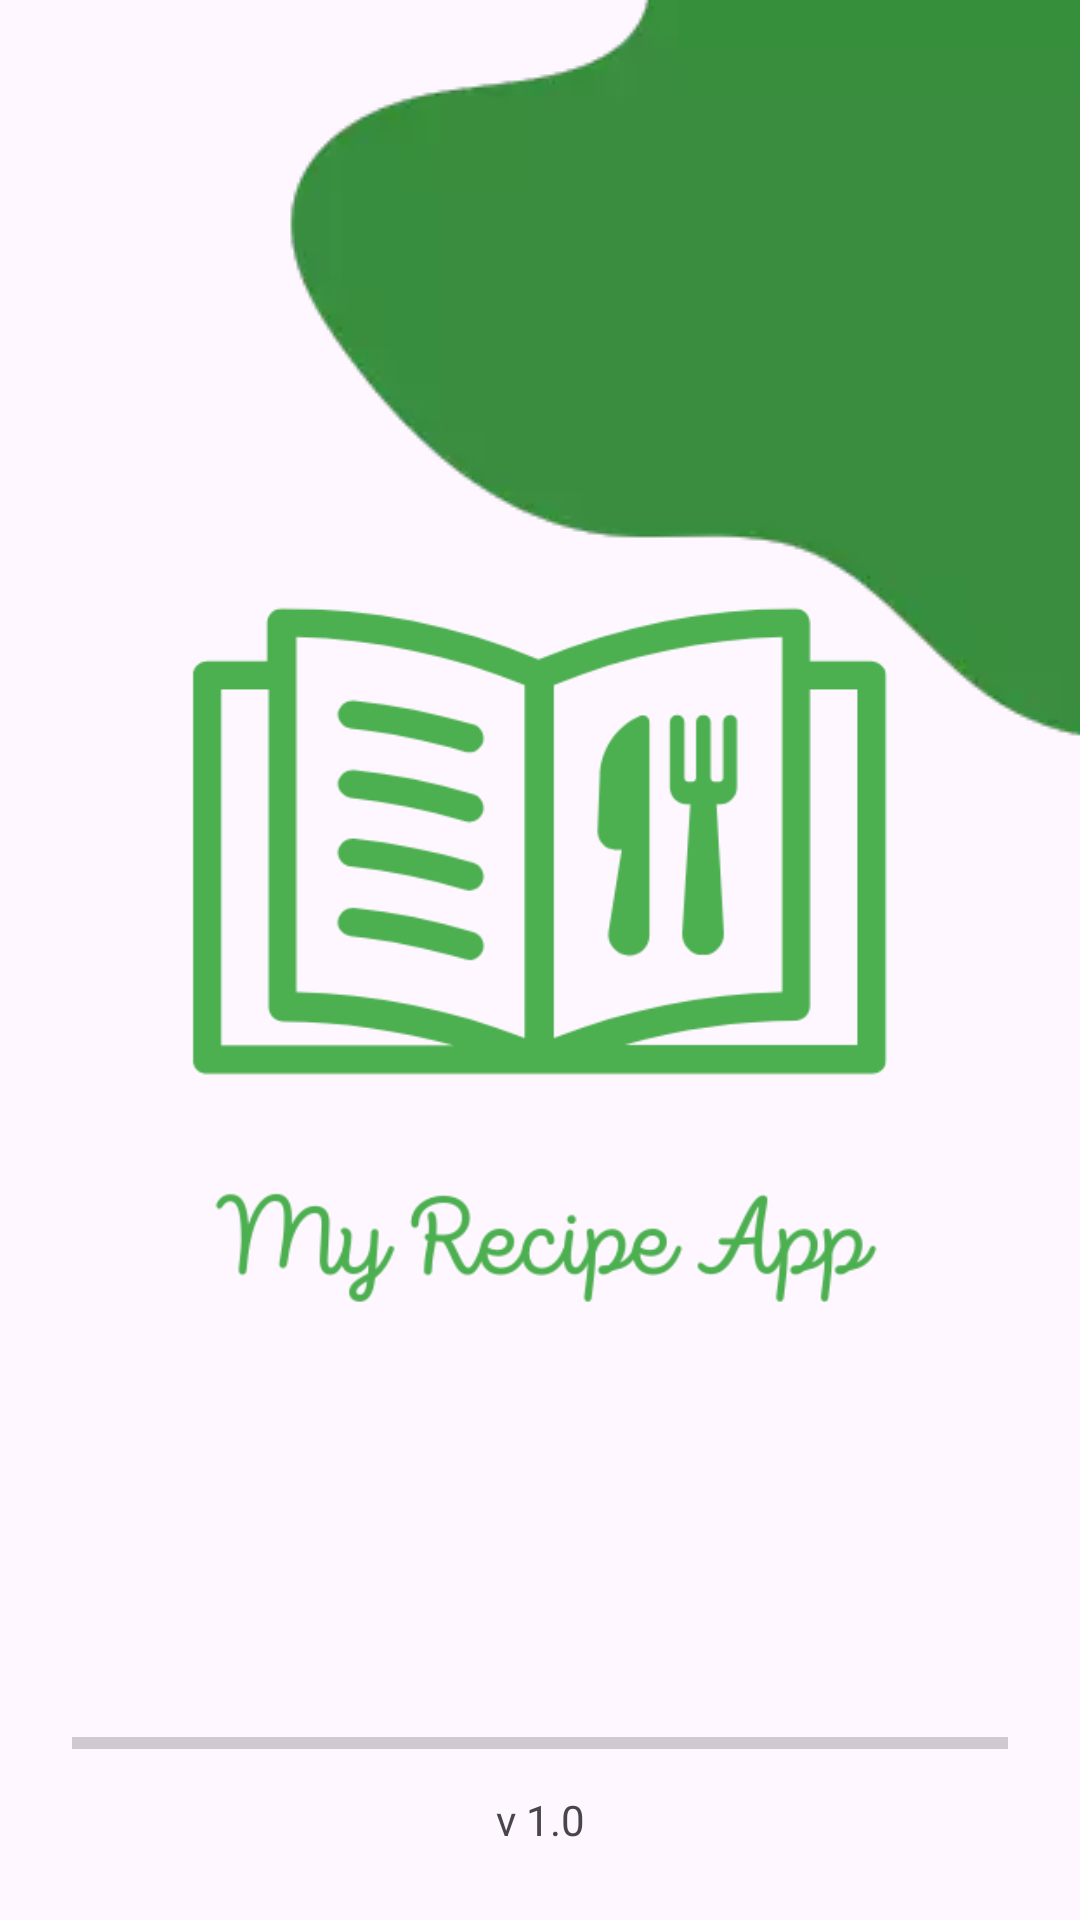

The Android layout XML behind this screen, and the referenced resources:
<!-- AndroidManifest.xml: application theme Theme.RecipesApp -->
<!-- res/layout/activity_splash.xml -->
<?xml version="1.0" encoding="utf-8"?>
<androidx.constraintlayout.widget.ConstraintLayout xmlns:android="http://schemas.android.com/apk/res/android"
    xmlns:app="http://schemas.android.com/apk/res-auto"
    xmlns:tools="http://schemas.android.com/tools"
    android:layout_width="match_parent"
    android:layout_height="match_parent"
    tools:context=".SplashActivity">

    <ImageView
        android:id="@+id/imageView"
        android:layout_width="wrap_content"
        android:layout_height="wrap_content"
        android:contentDescription="@string/splash_blob"
        android:scaleType="centerCrop"
        android:src="@drawable/blob"
        app:layout_constraintEnd_toEndOf="parent"
        app:layout_constraintHorizontal_bias="1.0"
        app:layout_constraintStart_toStartOf="parent"
        app:layout_constraintTop_toTopOf="parent" />

    <ImageView
        android:id="@+id/tv_title"
        android:layout_width="296dp"
        android:layout_height="296dp"
        android:src="@drawable/logo"
        app:layout_constraintBottom_toBottomOf="parent"
        app:layout_constraintEnd_toEndOf="parent"
        app:layout_constraintHorizontal_bias="0.5"
        app:layout_constraintStart_toStartOf="parent"
        app:layout_constraintTop_toTopOf="parent"
        app:layout_constraintVertical_bias="0.5" />

    <TextView
        android:id="@+id/tv_version"
        android:layout_width="wrap_content"
        android:layout_height="wrap_content"
        android:layout_marginBottom="24dp"
        android:text="v 1.0"
        app:layout_constraintBottom_toBottomOf="parent"
        app:layout_constraintEnd_toEndOf="parent"
        app:layout_constraintStart_toStartOf="parent" />

    <ProgressBar
        android:id="@+id/progressBar"
        style="?android:attr/progressBarStyleHorizontal"
        android:layout_width="0dp"
        android:layout_height="wrap_content"
        android:layout_marginStart="24dp"
        android:layout_marginEnd="24dp"
        android:layout_marginBottom="8dp"
        app:layout_constraintBottom_toTopOf="@+id/tv_version"
        app:layout_constraintEnd_toEndOf="parent"
        app:layout_constraintStart_toStartOf="parent" />
</androidx.constraintlayout.widget.ConstraintLayout>
<!-- resources referenced by this layout -->
<resources>
  <!-- drawable blob: webp bitmap (drawable, 2422 bytes) -->
  <!-- drawable logo: png bitmap (drawable, 30652 bytes) -->
  <string name="splash_blob">splash_blob</string>
  <style name="Theme.RecipesApp" parent="Base.Theme.RecipesApp" />
  <style name="Base.Theme.RecipesApp" parent="Theme.Material3.DayNight.NoActionBar">
          
          <item name="colorPrimary">@color/primary</item>
          <item name="android:colorPrimaryDark">@color/primary</item>
          <item name="colorOnPrimary">@color/white</item>
          <item name="colorSecondary">@color/accent</item>
          <item name="android:statusBarColor">@color/primaryDark</item>
          
      </style>
  <color name="primary">#4CAF50</color>
  <color name="white">#FFFFFFFF</color>
  <color name="accent">#FF5252</color>
  <color name="primaryDark">#388E3C</color>
</resources>
